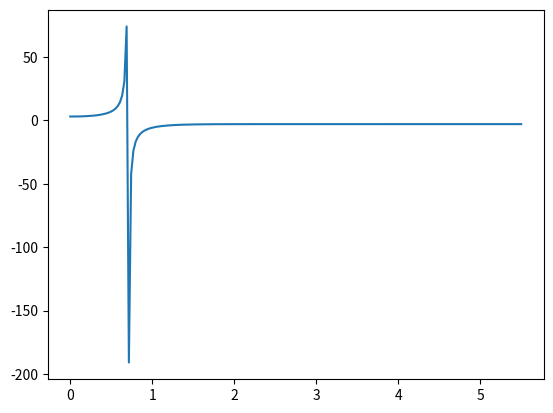

Write the Python code that produced this figure.
from math import e, pow
import matplotlib.pyplot as plt


# Variant 12:
# f(x, y) = dy/dx = x*y^2 + 3 * x * y

def __exactY(X, c):
    x = float(X)
    return 3 * c * pow(e, 3 * x * x / 2) / (1 - c * pow(e, 3 * x * x / 2))


def exactGraph(x0, X, steps, f=None, y0=None):
    x = x0
    c = y0 / (y0 + 3) * pow(e, 3 * x0 * x0 / 2)
    y = __exactY(x0, c)
    values = {'x': [x0], 'y': [y]}
    h = (X - x0) / float(steps)
    for i in range(steps):
        # Handle 0 devision
        try:
            y = __exactY(x, c)
            x = x + h
            values['y'].append(y)
            values['x'].append(x)
        except ZeroDivisionError:
            print("Zero division occurred. Function is chunky!")
    return values


# TODO: remove tests
if __name__ == "__main__":
    print("Euler's algorithm testing executing...")

    d = exactGraph(0.0, 5.5, 200, y0=3)
    print(len(d['x']), d['x'])
    print(len(d['y']), d['y'])
    plt.plot(d['x'], d['y'])
    plt.show()
